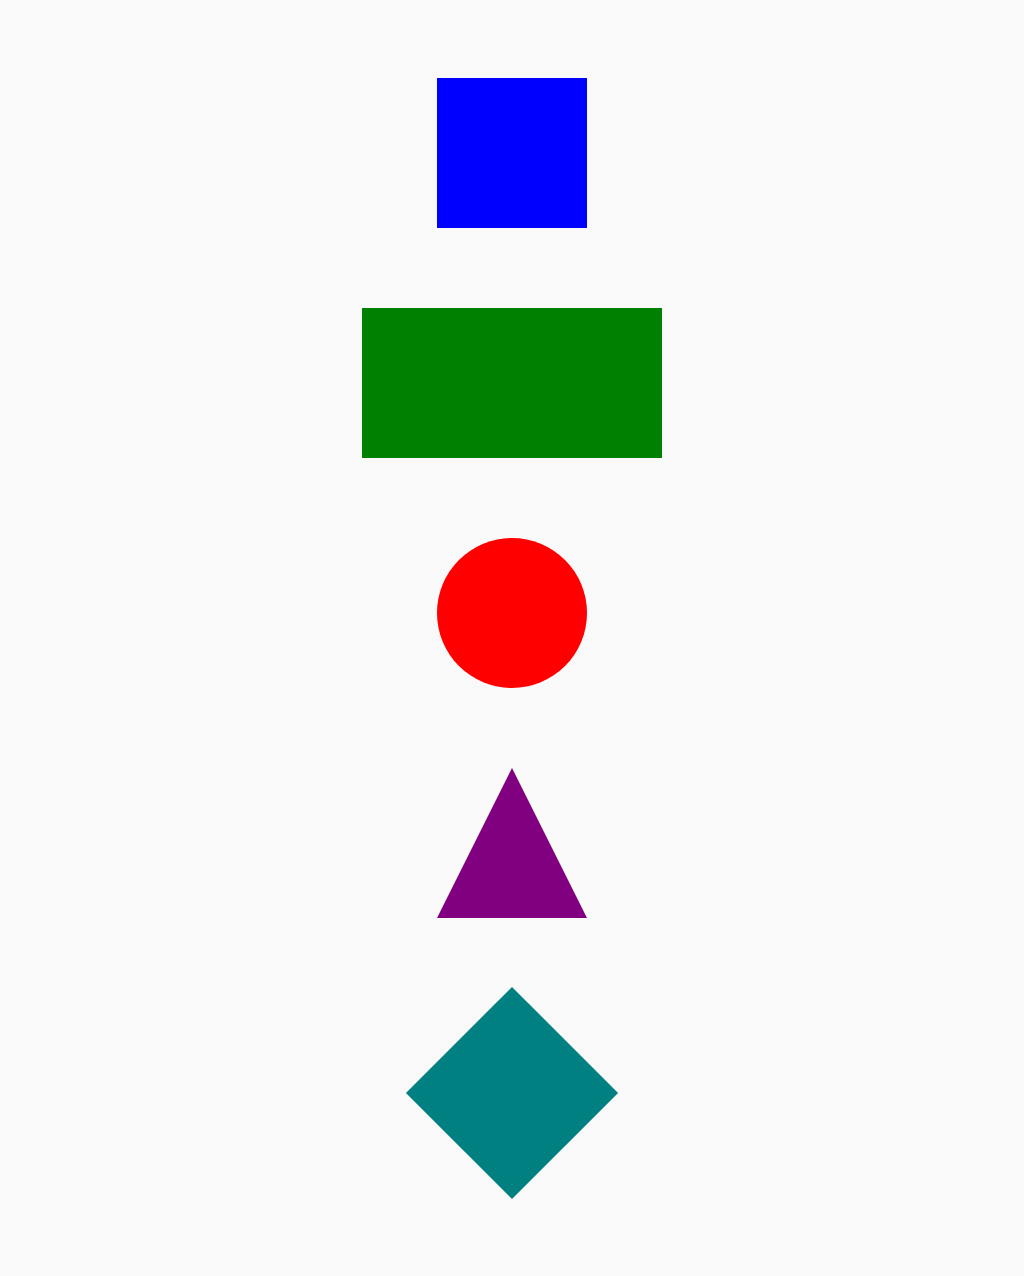

Recreate this image using only HTML and CSS.

<!DOCTYPE html>
<html lang="en">
<head>
    <meta charset="UTF-8">
    <meta name="viewport" content="width=device-width, initial-scale=1.0">
    <title>CSS Shapes</title>
    <style>

        body {
            font-family: Arial, sans-serif;
            text-align: center;
            background-color: #f9f9f9;
            padding: 20px;
        }

        .shape {
            margin: 50px auto;
        }

        .square {
            width: 150px;
            height: 150px;
            background-color: blue;
        }

        .rectangle {
            width: 300px;
            height: 150px;
            background-color: green;
        }

        .circle {
            width: 150px;
            height: 150px;
            background-color: red;
            border-radius: 50%;
        }

        .triangle {
            width: 0;
            height: 0;
            border-left: 75px solid transparent;
            border-right: 75px solid transparent;

            border-bottom: 150px solid purple;
        }

        .diamond {
            width: 150px;
            height: 150px;
            background-color: teal;
            transform: rotate(45deg);

            margin-top: 100px;
        }

        section {
            margin-bottom: 80px;
        }

        h2 {
            color: #444;
        }
    
    </style>
</head>
<body>

  <section>
    <div class="shape square"></div>
  </section>
  <section>
    <div class="shape rectangle"></div>
  </section>
  <section>
    <div class="shape circle"></div>
  </section>
  <section>
    <div class="shape triangle"></div>
  </section>
  <section>
    <div class="shape diamond"></div>
  </section>


</body>
</html>
